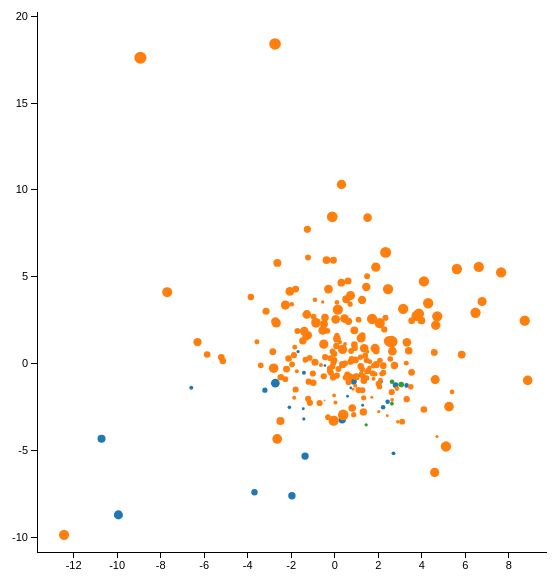
D3 v3 page, settled after 360 driven frames (6 s of simulated time); the page loaded 1 data file(s).



			//Width and height
			var w = 600;
			var h = 600;
			var padding = 30;

			// add the tooltip area to the webpage
			var tooltip = d3.select("body").append("div")
    			.attr("class", "tooltip")
    			.style("opacity", 0);

			var dataset;
			d3.tsv("prof.tsv", function(data) {
			dataset = data;

			//Create scale functions
			var xScale = d3.scale.linear()
								 .domain([d3.min(dataset, function(d) { return +d["LeNC44.ppmi.x"]; }) * 1.1, d3.max(dataset, function(d) { return +d["LeNC44.ppmi.x"]; }) * 1.1])
								 //								 .domain(d3.extent(dataset, function(d) { return +d["LeNC44.ppmi.x"]; }))
								 .range([padding, w - padding * 2]);

			var yScale = d3.scale.linear()
								 .domain([d3.min(dataset, function(d) { return +d["LeNC44.ppmi.y"]; }) * 1.1, d3.max(dataset, function(d) { return +d["LeNC44.ppmi.y"]; }) * 1.1])
								 .range([h - padding, padding]);

			//Define X axis
			var xAxis = d3.svg.axis()
							  .scale(xScale)
							  .orient("bottom")
							  .ticks(10)
							  .outerTickSize(0);

			//Define Y axis
			var yAxis = d3.svg.axis()
							  .scale(yScale)
							  .orient("left")
							  .ticks(10)
							  .outerTickSize(0);

			//Zoom
			var zoom = d3.behavior.zoom()
						.scaleExtent([1, 10])
						.on("zoom", zoomed);

			//Create SVG element
			var svg = d3.select("body")
						.append("svg")
						.attr("width", w)
						.attr("height", h)
						.append("g")
						.call(zoom);

			var rect = svg.append("rect")
						.attr("width", w)
						.attr("height", h)
						.style("fill", "none")
						.style("pointer-events", "all");

			var container = svg.append("g");

			//Create color scale
			var getColors = d3.scale.category10();

			//Create dot size scale
			var getClustSize = d3.scale.sqrt();

			dot = container.append("g")
			   .attr("class", "dot")
			   .selectAll("circle")
			   .data(dataset)
			   .enter()
			   .append("circle")
			   .attr("cx", function(d) {
			   		return xScale(+d["LeNC44.ppmi.x"]);
			   })
			   .attr("cy", function(d) {
			   		return yScale(+d["LeNC44.ppmi.y"]);
			   })
			   .attr("r", function(d) {return getClustSize(+d["LeNC44.ppmi.maxW"]*5);})
//				 .attr("r", 3)
			   .style("fill", function(d) { return getColors(d.label); })
      	 .on("mouseover", function(d) {
          		tooltip.transition()
								.duration(200)
								.style("opacity", .9);
          			tooltip.html("<b>"+d.token+"</b><br>"+d.text)
								.style("left", (d3.event.pageX + 20) + "px")
								.style("top", (d3.event.pageY - 28) + "px");
			svg.selectAll("circle").style("opacity", .2);
			d3.select(this).attr("r", function(d) {return getClustSize(+d["LeNC44.ppmi.maxW"]*5);}).style("fill", "red").style("opacity", 1);
      		})
      		.on("mouseout", function(d) {
          		tooltip.transition()
			.duration(500)
			.style("opacity", 0);
			svg.selectAll("circle").attr("r", function(d) {return getClustSize(+d["LeNC44.ppmi.maxW"]*5);}).style("fill", function(d) { return getColors(d.label); }).style("opacity", 1);
      		});

			//Create X axis
			container.append("g")
				.attr("class", "x axis")
				.attr("transform", "translate(0," + (h - padding) + ")")
				.call(xAxis);

			//Create Y axis
			container.append("g")
				.attr("class", "y axis")
				.attr("transform", "translate(" + padding + ",0)")
				.call(yAxis);

				//On click, update with new data
				d3.selectAll("select").on("change", function() {
					updateData();
				});

				function updateData() {
						var selection = d3.select("#parameters").property("value");

						//Update scale domains
						xScale.domain([d3.min(dataset, function(d) { return +d[selection+".x"]; }) * 1.1, d3.max(dataset, function(d) { return +d[selection+".x"]; }) * 1.1]);
						yScale.domain([d3.min(dataset, function(d) { return +d[selection+".y"]; }) * 1.1, d3.max(dataset, function(d) { return +d[selection+".y"]; }) * 1.1]);

						svg.select("g.x.axis")
							.call(xAxis);

						svg.select("g.y.axis")
							.call(yAxis);

						svg.select("#tooltip").classed("hidden", true);

						//Update all circles
						svg.selectAll("circle")
						   .data(dataset)
						   .transition()
	   					 .duration(1000)
						   .attr("cx", function(d) {
				   			return xScale(d[selection+".x"]);
				   		})
				   		.attr("cy", function(d) {
				   			return yScale(d[selection+".y"]);
				   		});
//							.attr("r", 3)
//				   		.attr("r", function(d) {return getClustSize(+d[selection+".maxW"]*5);})
//				   		.attr("fill", function(d) {return getColors(d.label);})

							svg.selectAll("circle").attr("r", function(d) {return getClustSize(+d["LeNC44.ppmi.maxW"]*5);}).style("fill", function(d) { return getColors(d.label); }).style("opacity", 1);
				}

			function zoomed() {
				container.attr("transform", "translate(" + d3.event.translate + ")scale(" + d3.event.scale + ")");
			}
			});
		

### data: prof.tsv
token	label	LeNC44.L1LLRx5.x	LeNC44.L1LLRx5.y	LeNC77.L1LLR.x	LeNC77.L1LLR.y	LeNC44.L1LLR.x	LeNC44.L1LLR.y	LeNC77.L1LLRx5.x	LeNC77.L1LLRx5.y	LeNC44.ppmi.x	LeNC44.ppmi.y	LeNC77.ppmi.x	LeNC77.ppmi.y	text	LeNC44.L1LLRx5.maxW	LeNC77.L1LLR.maxW	LeNC44.L1LLR.maxW	LeNC77.L1LLRx5.maxW	LeNC44.ppmi.maxW	LeNC77.ppmi.maxW
prof/noun/NB_20040218_01/17469	a	1.52	1.736	3.383	2.039	1.492	0.1669	-0.6945	-1.574	0.3446	-3.232	4.913	-1.207	Een <font color="red">prof</font> die aa…	6.67	5.39	5.07	6.99	2.72	2.57
prof/noun/NB_20040303_01/91076	a	3.656	1.756	0.8431	5.008	2.391	1.125	2.223	-2.31	3.303	-1.255	2.305	-3.374	Toch nuanceert hij onmiddellijk die vert…	7.79	6.86	6.18	8.47	1.09	1.96
prof/noun/LN_20010528_01/128128	a	-0.9191	0.9191	-1.714	-1.151	0.2559	-0.1679	-2.874	0.04827	-1.416	-0.5292	3.584	1.815	van de <font color="red">prof</font>	7.27	5.1	5.66	6.71	0.8	0.51
prof/noun/DS_20031210_01/28276	a	0.3953	-1.65	4.007	4.507	-0.1005	-0.07599	3.294	-2.211	2.702	-5.164	2.504	-3.133	" Vooral de <font color="red">proffen</f…	5.53	3.03	3.93	4.6	0.75	0.68
prof/noun/DT_20050618_01/53063	a	0.08925	-1.257	4.822	1.245	0.4346	-0.7188	-1.251	-1.904	-1.362	-5.321	7.121	-0.6788	Vlerick introduceerde het ' Socratic tea…	6.67	5.39	5.07	6.99	2.72	2.57
prof/noun/volkskrant19991108/2878	a	2.515	0.4668	1.337	3.419	1.554	0.7384	1.695	-1.202	2.797	-1.236	1.014	-1.952	De <font color="red">prof</font> vindt h…	7.79	6.86	6.18	8.47	1.69	1.38
prof/noun/volkskrant19991029/77425	a	0.2767	-1.207	4.959	4.475	0.02883	-0.193	-2.164	-3.016	-2.082	-2.518	5.642	0.7395	Waalse politici omarmden de <font color=…	5.53	2.55	3.93	4.1	0.66	0.59
prof/noun/nrc20040529/59908	a	2.04	-1.611	4.449	7.252	1.2	-0.5336	0.7958	-5.159	-3.687	-7.402	10.79	-3.023	De <font color="red">proffen</font> zijn…	6.41	4.71	4.8	6.31	2.01	1.92
prof/noun/NB_20040211_01/62764	a	1.419	-4.153	8.526	-3.594	-0.09205	2.451	-6.4	1.366	-6.593	-1.388	5.471	6.321	BV's als Eveline Hoste , Joyce De Troch …	3.86	2.65	2.34	4.2	0.78	0.41
prof/noun/LN_19990904_01/130675	a	-2.409	2.056	-3.969	-1.863	0.8128	-1.208	-4.186	0.2628	-2.728	-1.123	4.305	3.008	Leuvense <font color="red">prof</font> o…	7.27	6.51	5.66	8.12	3.79	4.41
prof/noun/NB_20001123_01/192570	a	1.609	0.2234	1.927	2.697	1.079	0.5154	0.8707	-1.291	1.034	-0.6787	1.934	-0.2762	" Tweedekansonderwijs is geen tweederang…	6.41	5.12	4.8	6.72	0.66	0.66
prof/noun/NB_20001220_01/144213	a	1.028	1.871	1.591	0.4856	1.103	0.8018	-0.3548	-0.2802	-0.45	-0.1131	4.03	0.2541	<font color="red">Profs</font> vinden da…	4.67	3.6	3.1	5.19	0.34	0.37
prof/noun/nrc20010208/68257	a	2.085	0.3894	-0.1966	2.434	1.156	0.9514	1.014	-0.6596	2.101	-1.028	1.157	-0.05854	" Ja , in Zuid-Afrika werkt mijn <font c…	6.39	5.4	4.78	7.0	1.13	1.16
prof/noun/NB_20020605_01/27909	a	1.064	-0.9827	4.165	0.8841	0.4882	0.7595	3.351	0.9486	-3.208	-1.527	-3.283	2.481	<font color="red">Proffen</font> pauzere…	6.41	4.71	4.8	6.31	1.35	1.2
prof/noun/NB_20020514_01/35277	a	-1.116	-0.8403	1.184	-5.364	-0.4077	0.1557	-0.5798	5.333	-1.683	0.6956	2.079	4.154	Hij had zelfs geen toegang tot het dodel…	5.53	3.07	3.93	4.64	0.52	0.42
prof/noun/NB_20040128_01/78938	a	-7.836	-7.526	14.62	-9.899	-2.492	-5.494	-11.89	2.891	-10.72	-4.32	8.874	6.559	Leuvense <font color="red">prof</font> v…	6.59	4.9	4.99	6.51	3.24	2.8
prof/noun/DS_19990426_01/45357	a	-8.322	-3.404	-5.346	-10.9	1.658	-3.793	-9.353	-4.086	-1.967	-7.604	9.64	-0.4307	Student houdt van klein , <font color="r…	6.67	5.39	5.07	6.99	2.72	2.57
prof/noun/LN_20010602_01/159377	a	1.779	1.308	0.722	1.923	1.371	0.7891	0.5713	-0.5951	1.21	-0.6606	1.626	-0.7913	Het enige wat ik wist , was dat mijn pro…	7.79	6.86	6.18	8.47	1.13	1.16
prof/noun/ad19990520/69880	a	-1.149	-1.546	7.646	3.607	-0.07964	-0.5218	-5.126	-2.277	-1.444	-2.595	10.78	-0.3897	<font color="red">Prof</font> ir. K. Ker…	5.53	3.15	3.93	4.73	0.42	0.52
prof/noun/volkskrant20010428/1947	a	1.373	-1.218	4.442	4.621	1.051	-0.1405	0.4585	-3.925	0.5887	-1.878	3.205	-2.795	En Anton Zij der veld , de <font color="…	6.41	4.71	4.8	6.31	0.38	0.28
prof/noun/NB_19991202_01/88102	a	1.188	-1.247	3.262	7.246	1.055	-0.2282	2.901	-4.337	-1.42	-3.185	3.979	-3.079	Het parket was door het Antwerpse OCMW ,…	6.41	4.71	4.8	6.31	0.52	0.28
prof/noun/DM_20000921_01/10897	a	2.421	-0.3086	2.674	4.433	1.407	0.129	1.126	-3.036	2.224	-2.509	3.348	-3.152	Je hoeft absoluut geen groene fundamenta…	6.41	4.71	4.8	6.31	1.04	1.17
prof/noun/LN_20040918_01/187522	a	1.678	-0.3698	2.259	2.211	1.048	0.3598	1.44	-0.8444	2.43	-2.2	2.295	-1.196	De <font color="red">prof</font> was mil…	6.41	4.71	4.8	6.31	1.02	0.82
prof/noun/parool20000304/32770	a	1.96	-0.2515	3.123	5.428	1.222	0.09435	1.403	-2.966	1.283	-2.4	3.585	-2.818	Niet door streng te keuren , dat heeft g…	5.53	3.13	3.93	4.7	0.42	0.37
prof/noun/NB_20050822_01/56594	a	1.37	0.1725	-0.5371	2.277	1.008	0.03893	0.5235	-0.1492	0.8747	-1.032	1.411	-0.5894	Als een echte <font color="red">prof</fo…	8.59	6.71	6.99	8.32	1.92	1.49
prof/noun/nrc20040529/60762	a	1.348	-0.2336	2.758	3.263	0.9789	0.3054	0.8144	-1.902	0.7375	-1.4	2.152	-0.958	Na al die kritiek is het een opluchting …	6.41	4.71	4.8	6.31	0.38	0.36
prof/noun/LN_20051217_02/13545	a	-4.883	-0.3601	6.147	-6.887	-1.818	-0.6304	-6.709	2.617	-9.941	-8.708	13.31	8.17	<font color="red">Prof</font> arbeidsrec…	8.69	6.9	7.08	8.51	4.12	3.56
prof/noun/parool19990414/34830	b	2.382	1.207	0.9179	1.942	1.499	1.014	1.512	-0.2845	2.079	0.1831	0.3973	-0.2125	Hij is een echte <font color="red">prof<…	6.51	5.12	4.91	6.72	1.56	1.25
prof/noun/nrc20001109/72942	b	2.445	0.7992	1.276	3.901	1.523	0.7862	1.872	-1.724	3.307	-2.044	1.573	-2.423	Maar ik ben <font color="red">prof</font…	7.79	6.86	6.18	8.47	1.98	1.42
prof/noun/parool20000904/36413	b	0.7668	1.43	0.05786	0.5005	0.8874	0.5239	0.3086	0.7249	0.9501	0.2147	0.6034	0.2396	Op mijn achttiende , er werd getraind al…	8.59	6.71	6.99	8.32	2.37	2.31
prof/noun/nrc20010620/27954	b	0.5592	1.474	0.1398	-0.068	0.7214	-0.02	-0.3869	0.7816	-0.2186	-0.4274	1.785	0.7255	In zijn beginjaren als <font color="red"…	8.69	6.9	7.08	8.51	1.92	1.49
… [head cut at 6 KiB]